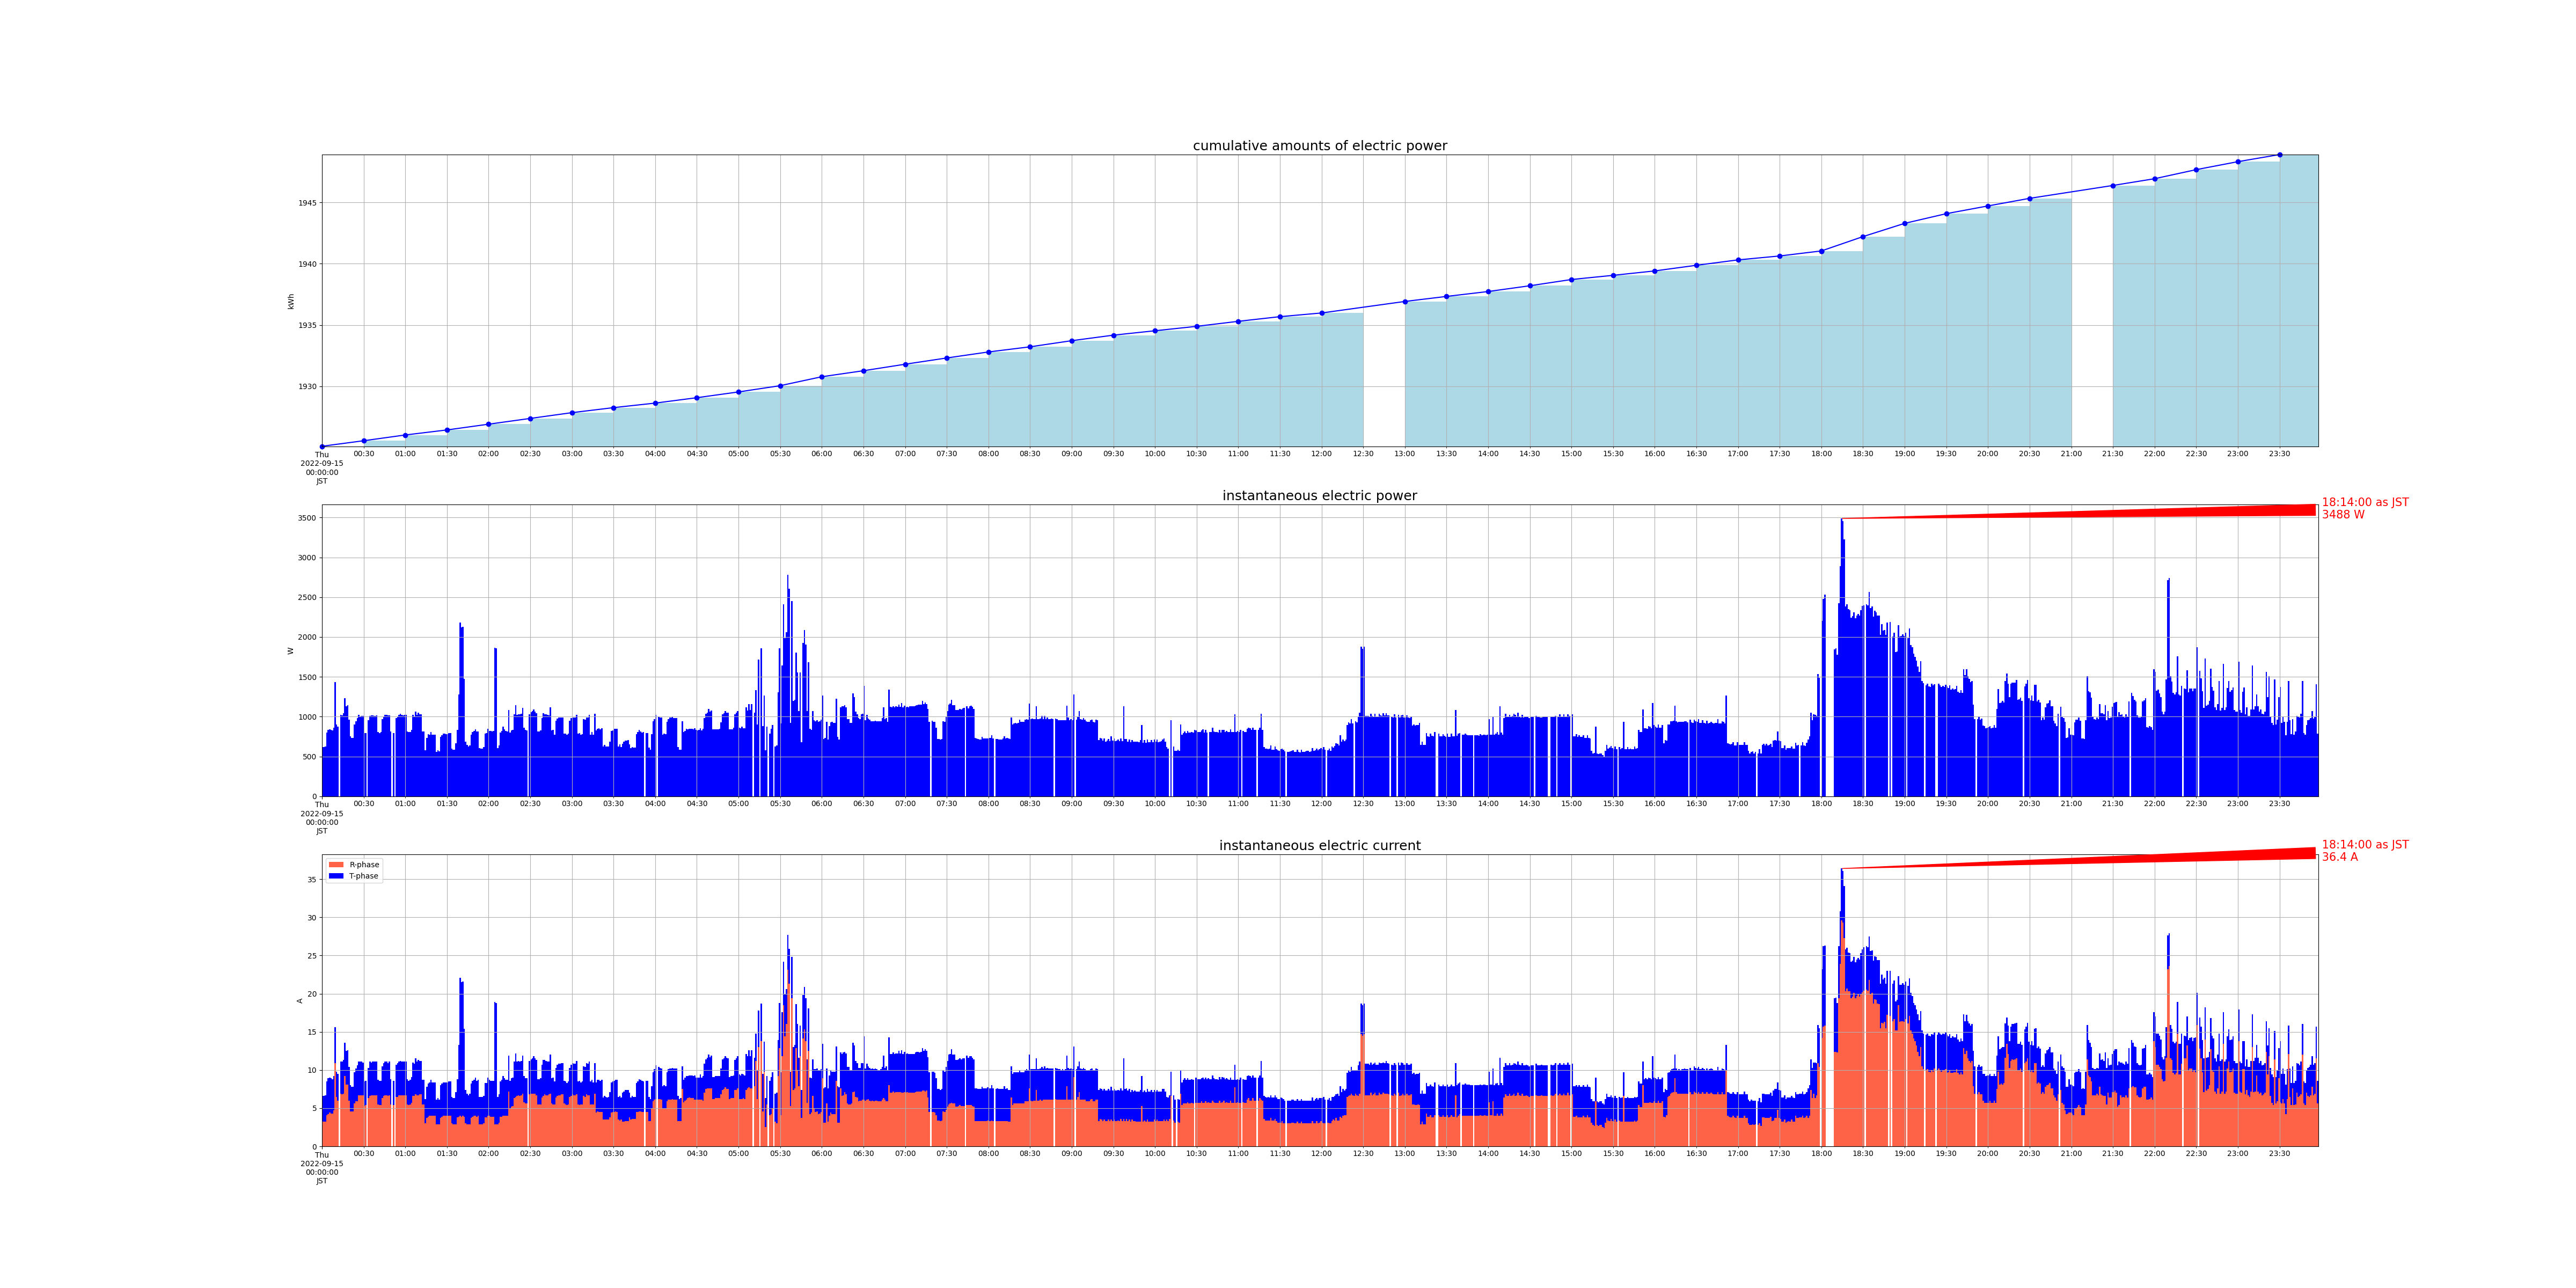

Source data for this figure (header and first rows):
measured_at, sensor_id, cumlative_kwh, instant_watt, instant_ampere_R, instant_ampere_T
2022-09-15 00:00:00+09:00, smartmeter, , 620.0, , 
2022-09-15 00:00:00+09:00, smartmeter, , , 3.2, 3.4
2022-09-15 00:00:00+09:00, smartmeter, 1925, , , 
2022-09-15 00:01:00+09:00, smartmeter, , 616.0, , 
2022-09-15 00:01:00+09:00, smartmeter, , , 3.2, 3.4
2022-09-15 00:02:00+09:00, smartmeter, , 624.0, , 
2022-09-15 00:02:00+09:00, smartmeter, , , 3.2, 3.5
2022-09-15 00:03:00+09:00, smartmeter, , 800.0, , 
2022-09-15 00:03:00+09:00, smartmeter, , , 4.1, 4.4
2022-09-15 00:04:00+09:00, smartmeter, , 832.0, , 
2022-09-15 00:04:00+09:00, smartmeter, , , 4.2, 4.7
2022-09-15 00:05:00+09:00, smartmeter, , 844.0, , 
2022-09-15 00:05:00+09:00, smartmeter, , , 4.4, 4.6
2022-09-15 00:06:00+09:00, smartmeter, , 832.0, , 
2022-09-15 00:06:00+09:00, smartmeter, , , 4.3, 4.6
2022-09-15 00:07:00+09:00, smartmeter, , 828.0, , 
2022-09-15 00:07:00+09:00, smartmeter, , , 4.3, 4.5
2022-09-15 00:08:00+09:00, smartmeter, , 860.0, , 
2022-09-15 00:08:00+09:00, smartmeter, , , 4.7, 4.5
2022-09-15 00:09:00+09:00, smartmeter, , 1436, , 
2022-09-15 00:09:00+09:00, smartmeter, , , 10.9, 4.7
2022-09-15 00:10:00+09:00, smartmeter, , 900.0, , 
2022-09-15 00:10:00+09:00, smartmeter, , , 6.5, 3.3
2022-09-15 00:11:00+09:00, smartmeter, , 876.0, , 
2022-09-15 00:11:00+09:00, smartmeter, , , 6.0, 3.5
2022-09-15 00:13:00+09:00, smartmeter, , 1020, , 
2022-09-15 00:13:00+09:00, smartmeter, , , 6.9, 4.2
2022-09-15 00:14:00+09:00, smartmeter, , 1016, , 
2022-09-15 00:14:00+09:00, smartmeter, , , 6.8, 4.3
2022-09-15 00:15:00+09:00, smartmeter, , 1040, , 
2022-09-15 00:15:00+09:00, smartmeter, , , 6.9, 4.4
2022-09-15 00:16:00+09:00, smartmeter, , 1232, , 
2022-09-15 00:16:00+09:00, smartmeter, , , 9.2, 4.4
2022-09-15 00:17:00+09:00, smartmeter, , 1132, , 
2022-09-15 00:17:00+09:00, smartmeter, , , 8.1, 4.4
2022-09-15 00:18:00+09:00, smartmeter, , 1144, , 
2022-09-15 00:18:00+09:00, smartmeter, , , 8.1, 4.5
2022-09-15 00:19:00+09:00, smartmeter, , 960.0, , 
2022-09-15 00:19:00+09:00, smartmeter, , , 6.0, 4.4
2022-09-15 00:20:00+09:00, smartmeter, , 752.0, , 
2022-09-15 00:20:00+09:00, smartmeter, , , 4.6, 3.4
2022-09-15 00:21:00+09:00, smartmeter, , 732.0, , 
2022-09-15 00:21:00+09:00, smartmeter, , , 4.6, 3.2
2022-09-15 00:22:00+09:00, smartmeter, , 732.0, , 
2022-09-15 00:22:00+09:00, smartmeter, , , 4.6, 3.2
2022-09-15 00:23:00+09:00, smartmeter, , 900.0, , 
2022-09-15 00:23:00+09:00, smartmeter, , , 5.6, 4.1
2022-09-15 00:24:00+09:00, smartmeter, , 940.0, , 
2022-09-15 00:24:00+09:00, smartmeter, , , 5.9, 4.3
2022-09-15 00:25:00+09:00, smartmeter, , 984.0, , 
2022-09-15 00:25:00+09:00, smartmeter, , , 5.9, 4.7
2022-09-15 00:26:00+09:00, smartmeter, , 1020, , 
2022-09-15 00:26:00+09:00, smartmeter, , , 6.7, 4.4
2022-09-15 00:27:00+09:00, smartmeter, , 1004, , 
2022-09-15 00:27:00+09:00, smartmeter, , , 6.7, 4.4
2022-09-15 00:28:00+09:00, smartmeter, , 1012, , 
2022-09-15 00:28:00+09:00, smartmeter, , , 6.7, 4.4
2022-09-15 00:29:00+09:00, smartmeter, , 1008, , 
2022-09-15 00:29:00+09:00, smartmeter, , , 6.7, 4.3
2022-09-15 00:30:00+09:00, smartmeter, , 792.0, , 
... 2,751 more rows
